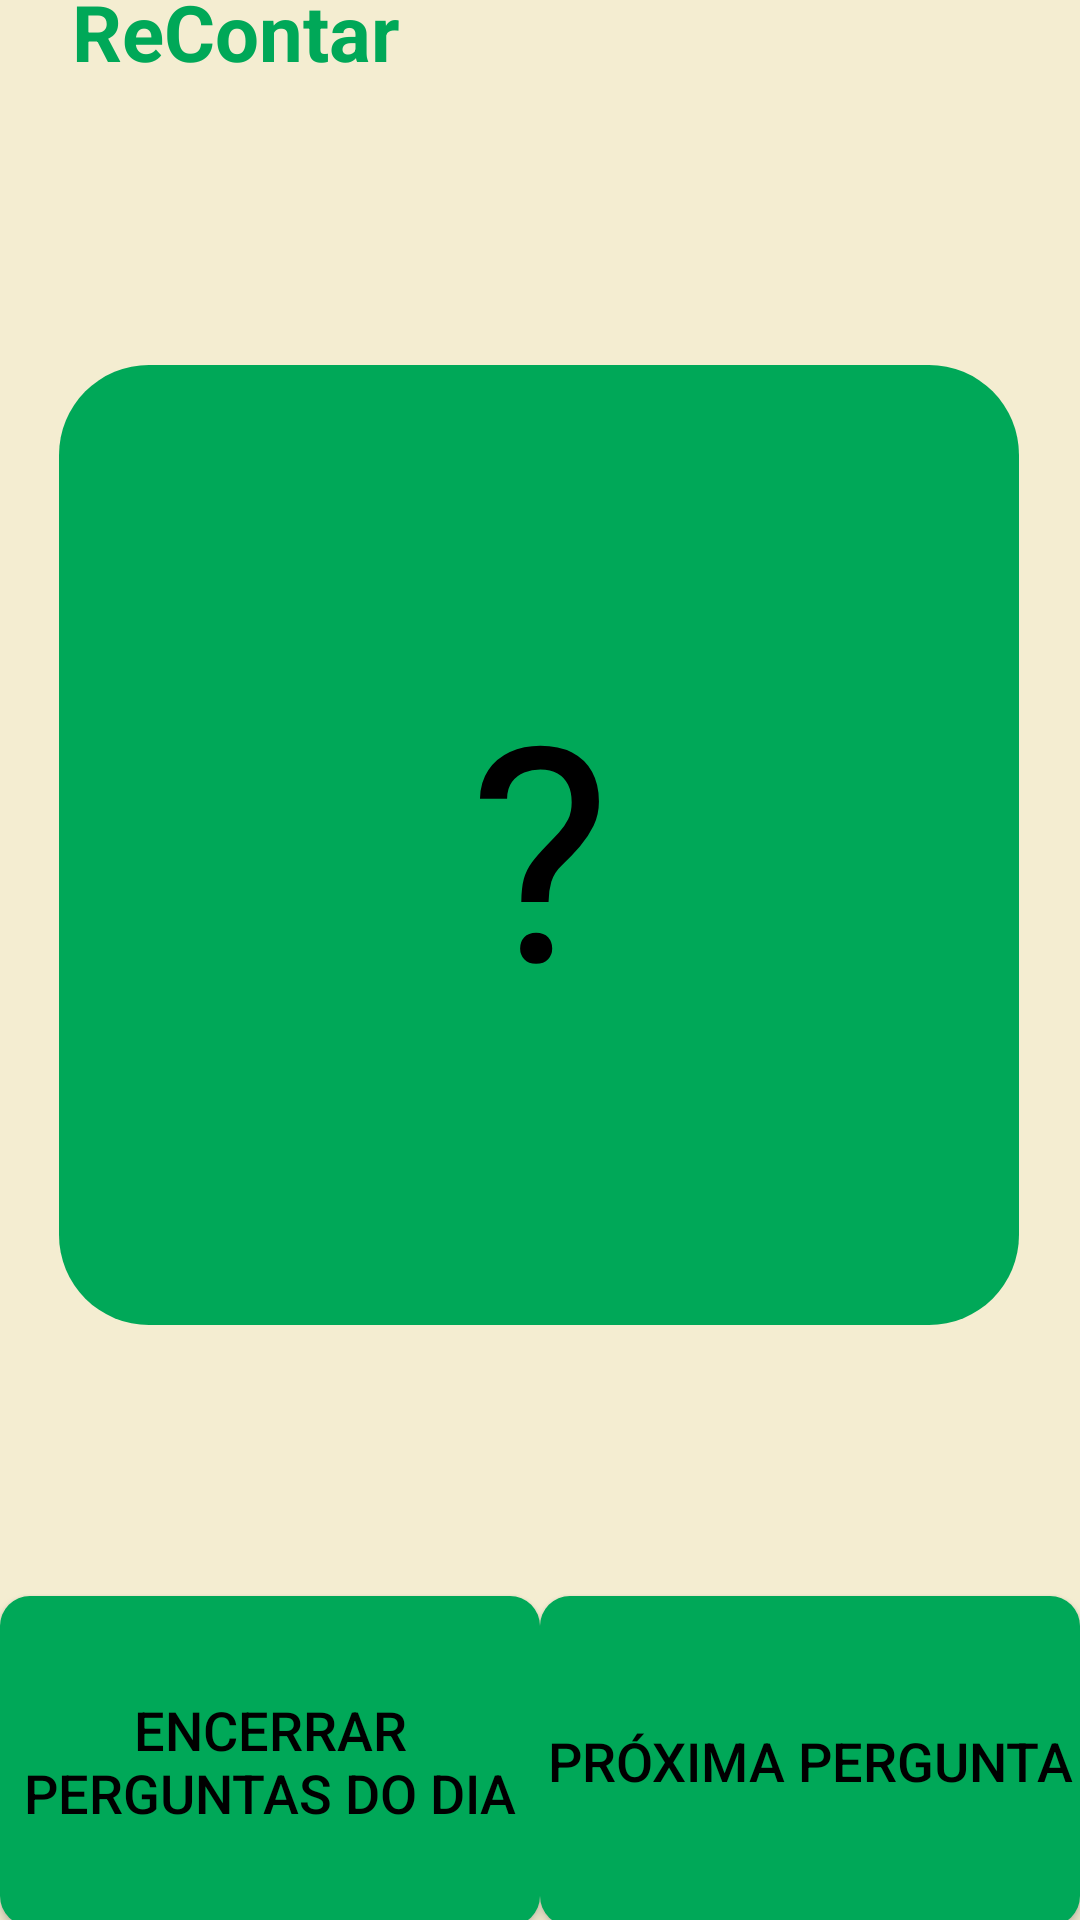

Produce the Android XML layout that renders to this screen, including the resource entries it uses.
<!-- AndroidManifest.xml: application theme Theme.QuestionApp000 -->
<!-- res/layout/activity_game.xml -->
<?xml version="1.0" encoding="utf-8"?>
<androidx.constraintlayout.widget.ConstraintLayout xmlns:android="http://schemas.android.com/apk/res/android"
    xmlns:app="http://schemas.android.com/apk/res-auto"
    xmlns:tools="http://schemas.android.com/tools"
    android:layout_width="match_parent"
    android:layout_height="match_parent"
    android:background="@color/bege"
    tools:context=".Game">

    <ImageView
        android:id="@+id/imageView2"
        android:layout_width="wrap_content"
        android:layout_height="wrap_content"
        android:layout_marginStart="24dp"
        android:layout_marginTop="16dp"
        app:layout_constraintBottom_toTopOf="@+id/cardfront"
        app:layout_constraintEnd_toStartOf="@+id/titleQuiz"
        app:layout_constraintHorizontal_bias="0.0"
        app:layout_constraintStart_toStartOf="parent"
        app:layout_constraintTop_toTopOf="parent"
        app:layout_constraintVertical_bias="0.0"
        app:srcCompat="@drawable/ic_launcher" />

    <TextView
        android:id="@+id/cardfront"
        android:layout_width="320dp"
        android:layout_height="320dp"
        android:background="@drawable/card_back"
        android:gravity="center"
        android:text="?"
        android:textColor="@color/black"
        android:textSize="100dp"
        app:layout_constraintEnd_toEndOf="@+id/cardback"
        app:layout_constraintStart_toStartOf="@+id/cardback"
        app:layout_constraintTop_toTopOf="@+id/cardback" />

    <TextView
        android:id="@+id/cardback"
        android:layout_width="320dp"
        android:layout_height="320dp"
        android:alpha="0"
        android:background="@drawable/card_front"
        android:gravity="center"
        android:text=""
        android:textColor="@color/black"
        android:textSize="22sp"
        app:layout_constraintBottom_toBottomOf="parent"
        app:layout_constraintEnd_toEndOf="parent"
        app:layout_constraintHorizontal_bias="0.494"
        app:layout_constraintStart_toStartOf="parent"
        app:layout_constraintTop_toTopOf="parent"
        app:layout_constraintVertical_bias="0.38" />

    <androidx.appcompat.widget.AppCompatButton
        android:id="@+id/flip"
        android:layout_width="180dp"
        android:layout_height="110dp"
        android:layout_marginTop="92dp"
        android:background="@drawable/btn_selector"
        android:gravity="center"
        android:text="Próxima pergunta"
        android:textColor="#000000"
        android:textSize="18sp"
        app:layout_constraintBottom_toBottomOf="parent"
        app:layout_constraintEnd_toEndOf="parent"
        app:layout_constraintHorizontal_bias="0.5"
        app:layout_constraintStart_toEndOf="@+id/end"
        app:layout_constraintTop_toBottomOf="@+id/cardfront" />

    <androidx.appcompat.widget.AppCompatButton
        android:id="@+id/end"
        android:layout_width="180dp"
        android:layout_height="110dp"
        android:layout_marginTop="92dp"
        android:background="@drawable/btn_selector"
        android:gravity="center"
        android:text="Encerrar perguntas do dia"
        android:textColor="@color/black"
        android:textSize="18sp"
        app:layout_constraintBottom_toBottomOf="parent"
        app:layout_constraintEnd_toStartOf="@+id/flip"
        app:layout_constraintHorizontal_bias="0.5"
        app:layout_constraintStart_toStartOf="parent"
        app:layout_constraintTop_toBottomOf="@+id/cardfront" />

    <TextView
        android:id="@+id/titleQuiz"
        android:layout_width="0dp"
        android:layout_height="47dp"
        android:text="ReContar"
        android:textAlignment="viewStart"
        android:textAllCaps="false"
        android:textColor="#00A858"
        android:textSize="26sp"
        android:textStyle="bold"
        android:typeface="normal"
        app:layout_constraintBottom_toBottomOf="@+id/imageView2"
        app:layout_constraintEnd_toEndOf="parent"
        app:layout_constraintStart_toEndOf="@+id/imageView2"
        app:layout_constraintTop_toTopOf="@+id/imageView2" />

</androidx.constraintlayout.widget.ConstraintLayout>
<!-- resources referenced by this layout -->
<resources>
  <color name="bege">#F4EDD1</color>
  <color name="black">#FF000000</color>
  <!-- drawable btn_selector (drawable) -->
  <?xml version="1.0" encoding="utf-8"?>
  <selector xmlns:android="http://schemas.android.com/apk/res/android">
  
      <item android:drawable="@drawable/btn_pressed" android:state_pressed="true"/>
      <item android:drawable="@drawable/btn_bg"/>
  
  </selector>
  <!-- drawable card_back (drawable) -->
  <?xml version="1.0" encoding="utf-8"?>
  <shape xmlns:android="http://schemas.android.com/apk/res/android"
      android:shape="rectangle">
  
          <solid android:color="@color/green"/>
          <corners
              android:radius="30dp"
              />
  </shape>
  <!-- drawable card_front (drawable) -->
  <?xml version="1.0" encoding="utf-8"?>
  <shape xmlns:android="http://schemas.android.com/apk/res/android"
      android:shape="rectangle">
  
      <solid android:color="@color/greenLight"/>
      <corners
          android:radius="30dp"
          />
  </shape>
  <!-- drawable ic_launcher: webp bitmap (mipmap-hdpi, 1968 bytes) -->
  <style name="Theme.QuestionApp000" parent="Base.Theme.QuestionApp000" />
  <!-- drawable btn_pressed (drawable) -->
  <?xml version="1.0" encoding="utf-8"?>
  <shape xmlns:android="http://schemas.android.com/apk/res/android"
      android:shape="rectangle">
      <solid android:color="@color/greenLight"/>
      <corners
          android:radius="10dp"
          />
  </shape>
  <!-- drawable btn_bg (drawable) -->
  <?xml version="1.0" encoding="utf-8"?>
  <shape xmlns:android="http://schemas.android.com/apk/res/android"
      android:shape="rectangle">
      <solid android:color="@color/green"/>
      <corners
          android:radius="10dp"
          />
  </shape>
  <color name="green">#00A858</color>
  <color name="greenLight">#A5D491</color>
  <style name="Base.Theme.QuestionApp000" parent="Theme.Material3.DayNight.NoActionBar">
          
          
      </style>
</resources>
